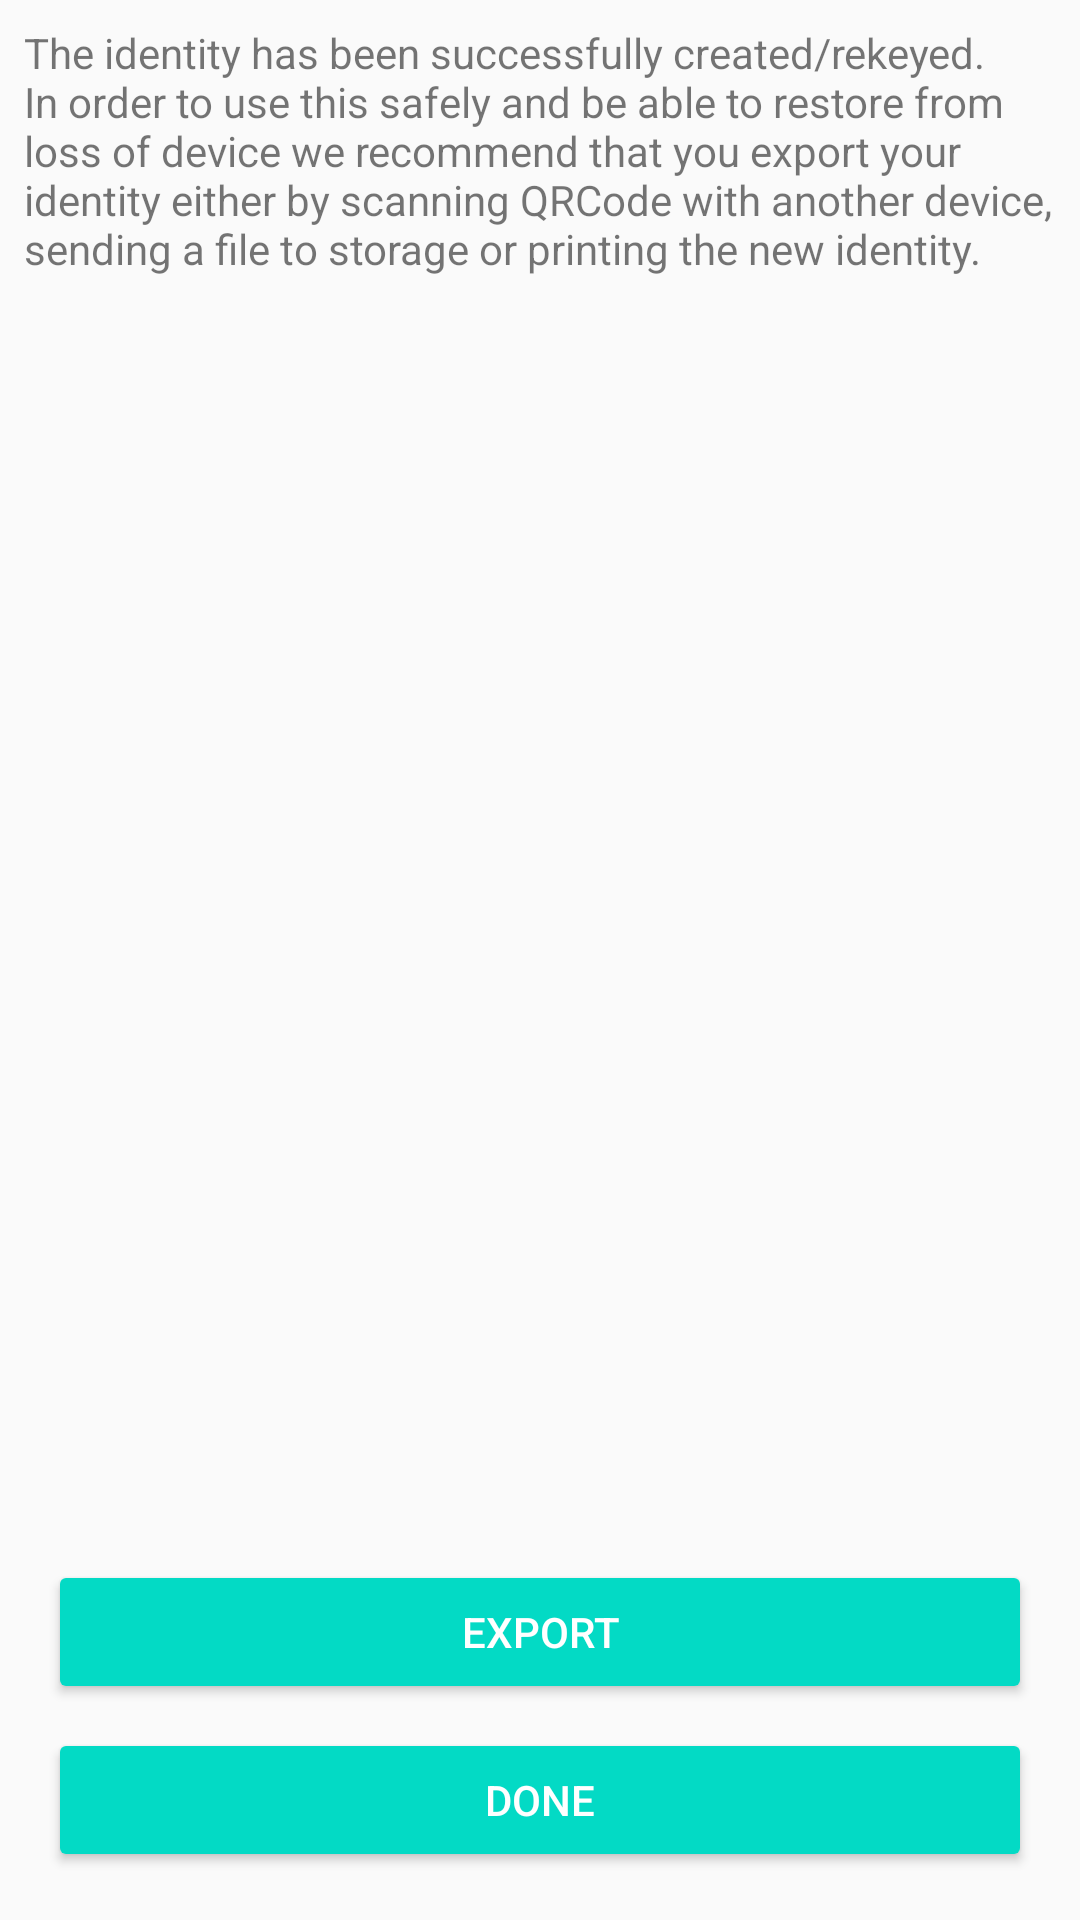

Reconstruct the res/layout file that produces this screen, plus the resources it refers to.
<!-- AndroidManifest.xml: application theme AppTheme -->
<!-- res/layout/activity_new_identity_done.xml -->
<?xml version="1.0" encoding="utf-8"?>
<android.support.constraint.ConstraintLayout xmlns:android="http://schemas.android.com/apk/res/android"
    xmlns:app="http://schemas.android.com/apk/res-auto"
    xmlns:tools="http://schemas.android.com/tools"
    android:layout_width="match_parent"
    android:layout_height="match_parent"
    android:id="@+id/newIdentityDoneActivityView"
    tools:context="org.ea.sqrl.activites.create.NewIdentityDoneActivity">

    <TextView
        android:id="@+id/txtNewIdentityDoneMessage"
        android:layout_width="0dp"
        android:layout_height="wrap_content"
        android:layout_marginEnd="8dp"
        android:layout_marginStart="8dp"
        android:layout_marginTop="8dp"
        android:minHeight="48dp"
        android:text="@string/new_identity_done_message"
        app:layout_constraintEnd_toEndOf="parent"
        app:layout_constraintHorizontal_bias="0.0"
        app:layout_constraintStart_toStartOf="parent"
        app:layout_constraintTop_toTopOf="parent" />

    <Button
        android:id="@+id/btnNewIdentityDone"
        android:layout_width="0dp"
        android:layout_height="wrap_content"
        android:layout_marginStart="16dp"
        android:layout_marginEnd="16dp"
        android:layout_marginBottom="16dp"
        android:text="@string/button_new_identity_done"
        app:layout_constraintBottom_toBottomOf="parent"
        app:layout_constraintEnd_toEndOf="parent"
        app:layout_constraintStart_toStartOf="parent" />

    <Button
        android:id="@+id/btnNewIdentityDoneExport"
        android:layout_width="0dp"
        android:layout_height="wrap_content"
        android:layout_marginStart="16dp"
        android:layout_marginEnd="16dp"
        android:layout_marginBottom="8dp"
        android:text="@string/button_new_identity_done_export"
        app:layout_constraintBottom_toTopOf="@+id/btnNewIdentityDone"
        app:layout_constraintEnd_toEndOf="parent"
        app:layout_constraintStart_toStartOf="parent" />
</android.support.constraint.ConstraintLayout>
<!-- resources referenced by this layout -->
<resources>
  <string name="button_new_identity_done">Done</string>
  <string name="button_new_identity_done_export">Export</string>
  <string name="new_identity_done_message">The identity has been successfully created/rekeyed. In order to use this safely and be able to restore from loss of device we recommend that you export your identity either by scanning QRCode with another device, sending a file to storage or printing the new identity.</string>
  <style name="AppTheme" parent="CommonTheme">
      </style>
  <style name="CommonTheme" parent="Theme.AppCompat.DayNight.DarkActionBar">
          
          <item name="colorPrimary">@color/colorPrimary</item>
          <item name="colorPrimaryDark">@color/colorPrimaryDark</item>
          <item name="colorAccent">@color/colorAccent</item>
          <item name="buttonStyle">@style/Widget.AppCompat.Button.Colored</item>
          <item name="android:actionOverflowButtonStyle">@style/myActionButtonStyle</item>
          <item name="actionOverflowButtonStyle">@style/myActionButtonStyle</item>
      </style>
  <style name="myActionButtonStyle" parent="Widget.AppCompat.ActionButton">
          <item name="android:contentDescription">@string/actionbar_menu</item>
          <item name="android:minHeight">48dp</item>
          <item name="android:minWidth">48dp</item>
      </style>
  <string name="actionbar_menu">Menu</string>
  <!-- not gathered from this repository: default colours our renderer supplied (Android Studio template values) -->
  <color name="colorPrimary">#FF6200EE</color>
  <color name="colorPrimaryDark">#FF3700B3</color>
  <color name="colorAccent">#FF03DAC5</color>
</resources>
